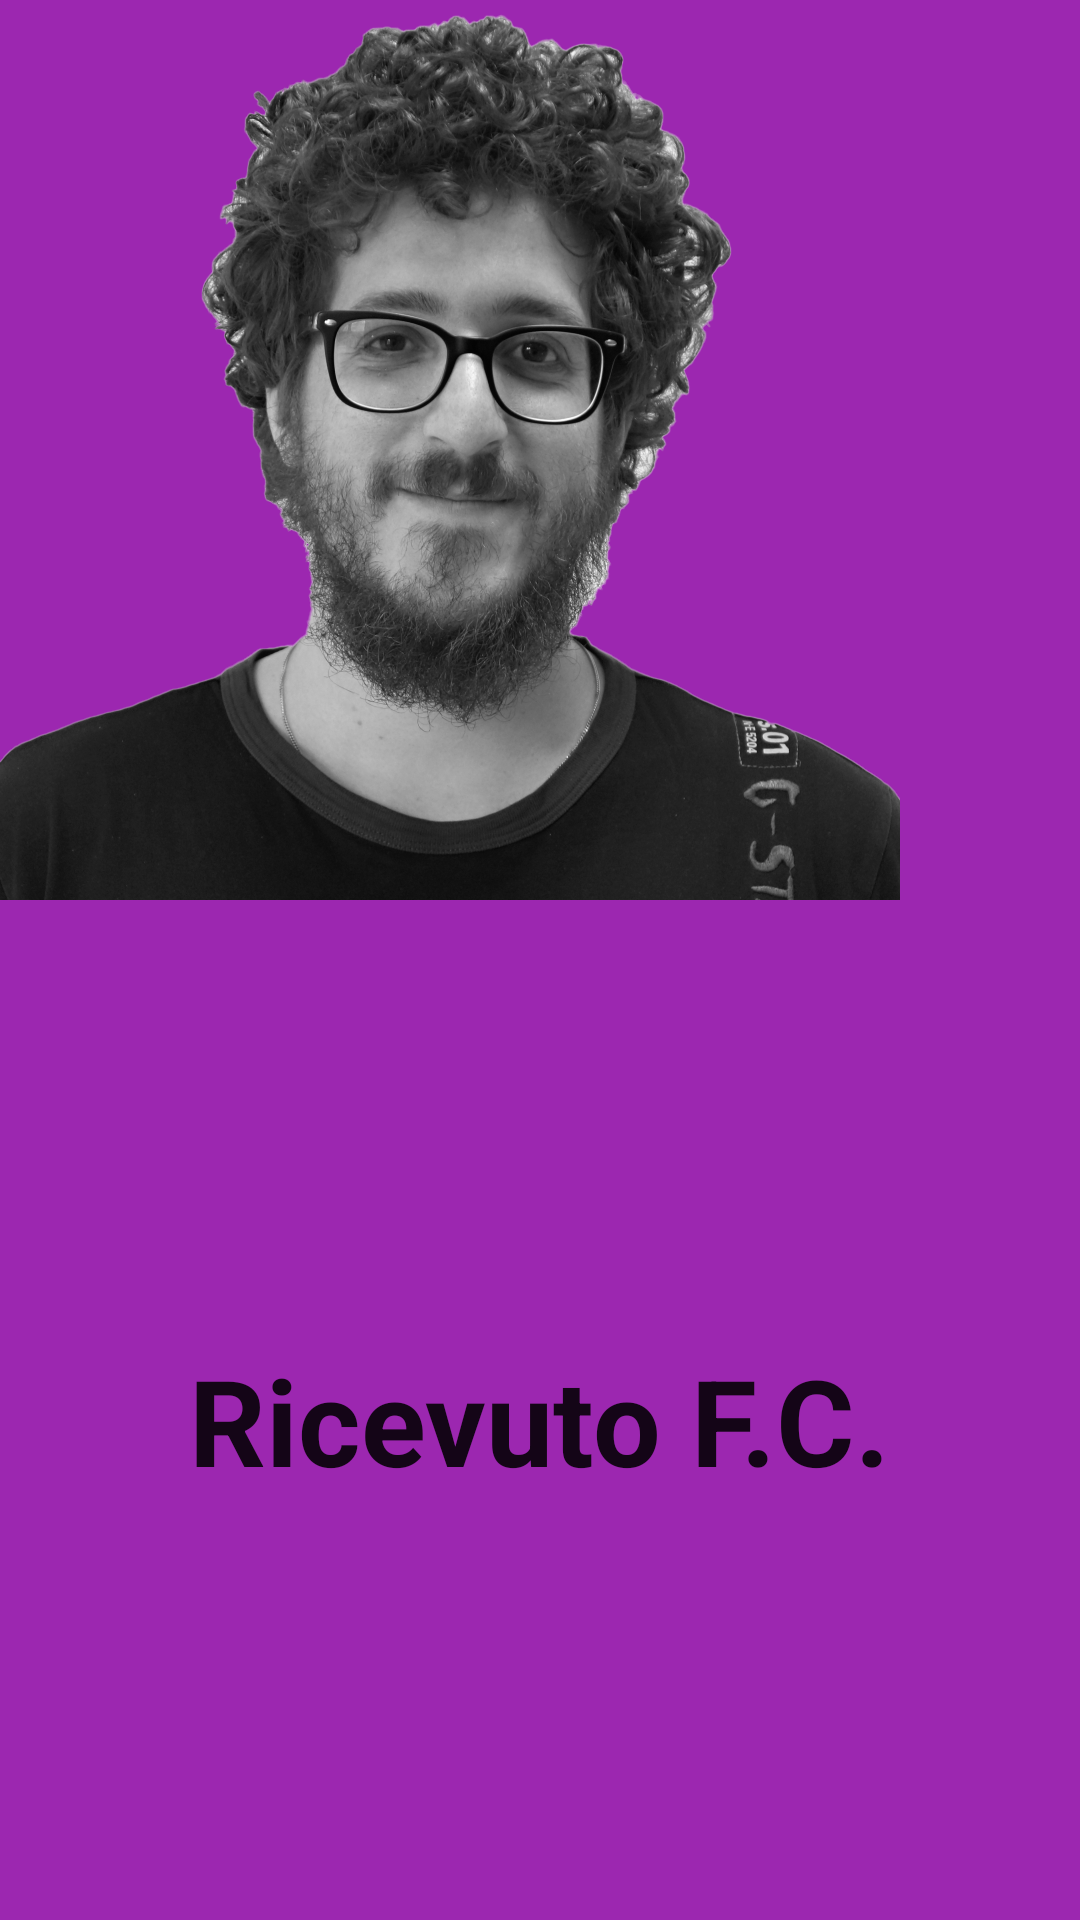

Layout XML and referenced resources for this Android screen:
<!-- AndroidManifest.xml: application theme AppTheme -->
<!-- res/layout/activity_frocio_coro.xml -->
<?xml version="1.0" encoding="utf-8"?>
<androidx.constraintlayout.widget.ConstraintLayout xmlns:android="http://schemas.android.com/apk/res/android"
    xmlns:app="http://schemas.android.com/apk/res-auto"
    xmlns:tools="http://schemas.android.com/tools"
    android:layout_width="match_parent"
    android:layout_height="match_parent"
    android:background="#9C27B0">

    <ImageView
        android:id="@+id/imageView"
        android:layout_width="wrap_content"
        android:layout_height="wrap_content"
        app:layout_constraintBottom_toBottomOf="parent"
        app:layout_constraintEnd_toEndOf="parent"
        app:layout_constraintHorizontal_bias="0.0"
        app:layout_constraintStart_toStartOf="parent"
        app:layout_constraintTop_toTopOf="parent"
        app:layout_constraintVertical_bias="0.0"
        app:srcCompat="@drawable/fc" />

    <TextView
        android:id="@+id/textView2"
        android:layout_width="wrap_content"
        android:layout_height="wrap_content"
        android:layout_marginBottom="140dp"
        android:text="Ricevuto F.C."
        android:textAppearance="@style/TextAppearance.AppCompat.Body1"
        android:textSize="40dp"
        android:textStyle="bold"
        app:layout_constraintBottom_toBottomOf="parent"
        app:layout_constraintEnd_toEndOf="parent"
        app:layout_constraintStart_toStartOf="parent" />
</androidx.constraintlayout.widget.ConstraintLayout>
<!-- resources referenced by this layout -->
<resources>
  <!-- drawable fc: jpg bitmap (drawable-hdpi, 378536 bytes) -->
  <style name="AppTheme" parent="Theme.AppCompat.Light.DarkActionBar">
          
          <item name="colorPrimary">@color/colorPrimary</item>
          <item name="colorPrimaryDark">@color/colorPrimaryDark</item>
          <item name="colorAccent">@color/colorAccent</item>
      </style>
  <color name="colorPrimary">#6200EE</color>
  <color name="colorPrimaryDark">#3700B3</color>
  <color name="colorAccent">#03DAC5</color>
</resources>
